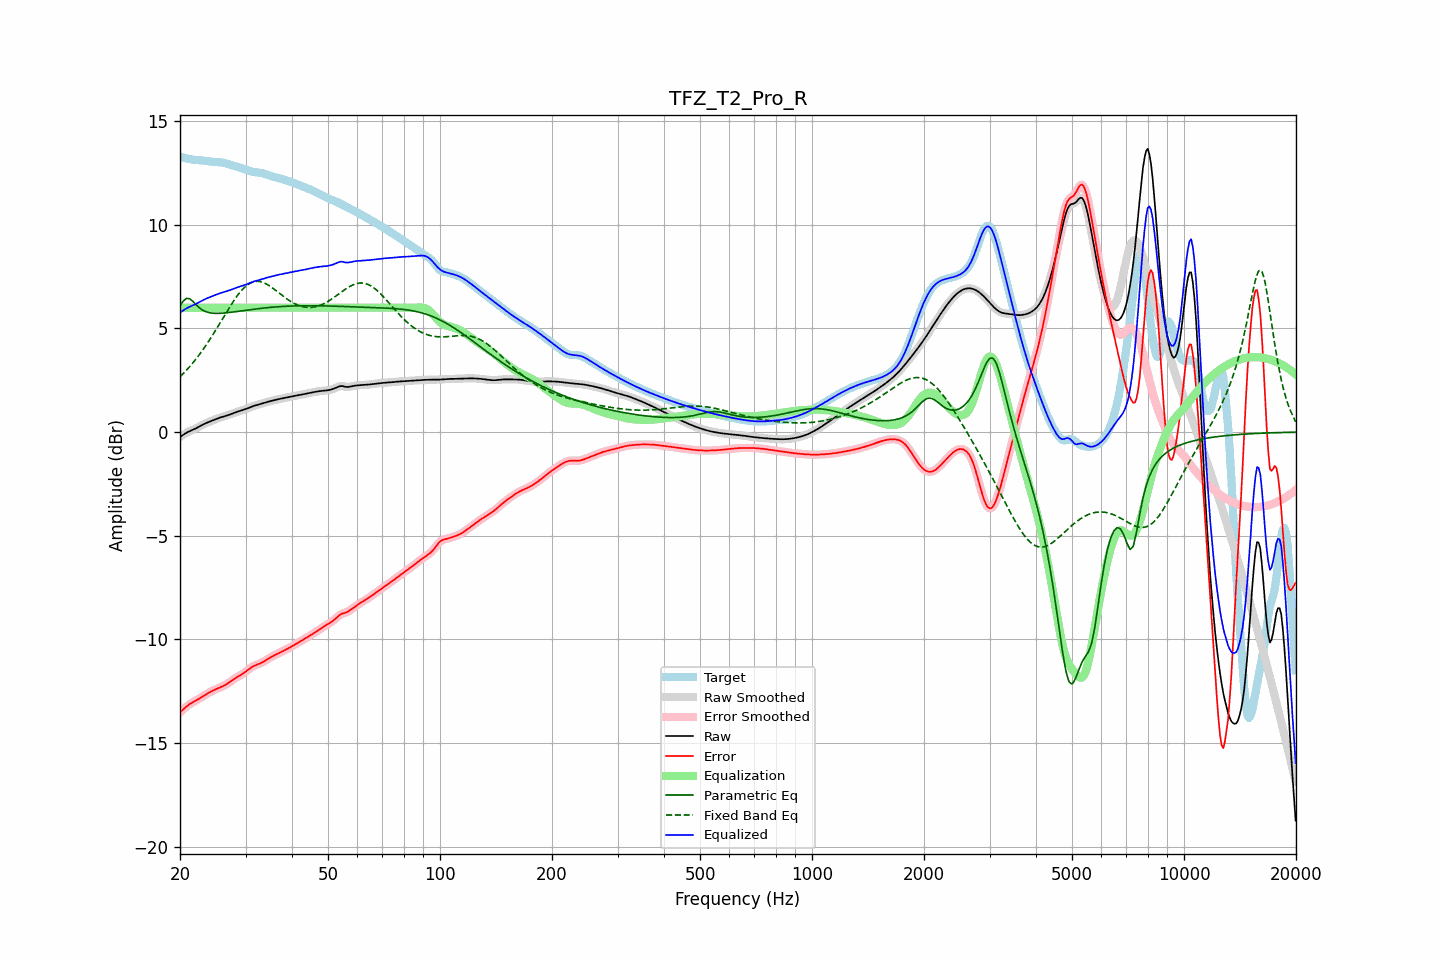

The table this chart was drawn from, first rows:
frequency, raw, error, smoothed, error_smoothed, equalization, parametric_eq, fixed_band_eq, equalized_raw, equalized_smoothed, target
20.00, -0.24, -13.52, -0.24, -13.52, 6.00, 6.08, 2.67, 5.76, 5.76, 13.28
20.20, -0.18, -13.45, -0.18, -13.45, 6.00, 6.20, 2.75, 5.82, 5.82, 13.26
20.40, -0.13, -13.37, -0.13, -13.37, 6.00, 6.32, 2.82, 5.87, 5.87, 13.25
20.61, -0.08, -13.30, -0.08, -13.30, 6.00, 6.39, 2.91, 5.92, 5.92, 13.23
20.81, -0.03, -13.24, -0.03, -13.24, 6.00, 6.45, 2.99, 5.97, 5.97, 13.20
21.02, 0.01, -13.18, 0.01, -13.18, 6.00, 6.44, 3.07, 6.01, 6.01, 13.18
21.23, 0.05, -13.12, 0.05, -13.12, 6.00, 6.43, 3.16, 6.05, 6.05, 13.17
21.44, 0.08, -13.07, 0.08, -13.07, 6.00, 6.37, 3.25, 6.08, 6.08, 13.15
21.66, 0.12, -13.03, 0.12, -13.03, 6.00, 6.31, 3.34, 6.12, 6.12, 13.14
21.87, 0.15, -12.98, 0.15, -12.98, 6.00, 6.23, 3.44, 6.15, 6.15, 13.13
22.09, 0.19, -12.94, 0.19, -12.94, 6.00, 6.15, 3.53, 6.19, 6.19, 13.13
22.31, 0.23, -12.90, 0.23, -12.90, 6.00, 6.07, 3.63, 6.23, 6.23, 13.12
22.54, 0.27, -12.85, 0.27, -12.85, 6.00, 6.00, 3.73, 6.27, 6.27, 13.12
22.76, 0.31, -12.80, 0.31, -12.80, 6.00, 5.94, 3.84, 6.31, 6.31, 13.11
22.99, 0.35, -12.75, 0.35, -12.75, 6.00, 5.89, 3.95, 6.35, 6.35, 13.11
23.22, 0.39, -12.70, 0.39, -12.70, 6.00, 5.85, 4.06, 6.39, 6.39, 13.10
23.45, 0.43, -12.66, 0.43, -12.66, 6.00, 5.81, 4.17, 6.43, 6.43, 13.09
23.69, 0.46, -12.61, 0.46, -12.61, 6.00, 5.79, 4.29, 6.46, 6.46, 13.07
23.92, 0.49, -12.57, 0.49, -12.57, 6.00, 5.77, 4.40, 6.49, 6.49, 13.06
24.16, 0.53, -12.52, 0.53, -12.53, 6.00, 5.75, 4.52, 6.53, 6.53, 13.05
24.40, 0.56, -12.49, 0.56, -12.49, 6.00, 5.74, 4.64, 6.56, 6.56, 13.04
24.65, 0.59, -12.45, 0.59, -12.45, 6.00, 5.73, 4.77, 6.59, 6.59, 13.03
24.89, 0.62, -12.41, 0.62, -12.41, 6.00, 5.73, 4.89, 6.62, 6.62, 13.03
25.14, 0.65, -12.38, 0.65, -12.38, 6.00, 5.73, 5.02, 6.65, 6.65, 13.02
25.39, 0.68, -12.34, 0.68, -12.34, 6.00, 5.73, 5.15, 6.68, 6.68, 13.02
25.65, 0.70, -12.31, 0.70, -12.31, 6.00, 5.73, 5.28, 6.70, 6.70, 13.01
25.91, 0.73, -12.28, 0.73, -12.28, 6.00, 5.73, 5.41, 6.73, 6.73, 13.01
26.16, 0.75, -12.24, 0.75, -12.24, 6.00, 5.74, 5.54, 6.75, 6.75, 12.99
26.43, 0.77, -12.20, 0.77, -12.20, 6.00, 5.75, 5.67, 6.77, 6.77, 12.98
26.69, 0.80, -12.16, 0.80, -12.16, 6.00, 5.76, 5.79, 6.80, 6.80, 12.95
26.96, 0.82, -12.11, 0.82, -12.11, 6.00, 5.76, 5.92, 6.82, 6.82, 12.93
27.23, 0.85, -12.05, 0.85, -12.05, 6.00, 5.77, 6.04, 6.85, 6.85, 12.90
27.50, 0.88, -12.00, 0.88, -12.00, 6.00, 5.78, 6.17, 6.88, 6.88, 12.88
27.77, 0.91, -11.94, 0.91, -11.94, 6.00, 5.79, 6.29, 6.91, 6.91, 12.85
28.05, 0.94, -11.89, 0.94, -11.89, 6.00, 5.80, 6.40, 6.94, 6.94, 12.83
28.33, 0.97, -11.84, 0.97, -11.84, 6.00, 5.82, 6.51, 6.97, 6.97, 12.81
28.62, 0.99, -11.79, 0.99, -11.79, 6.00, 5.83, 6.62, 6.99, 6.99, 12.79
28.90, 1.02, -11.75, 1.02, -11.75, 6.00, 5.84, 6.72, 7.02, 7.02, 12.77
29.19, 1.04, -11.71, 1.04, -11.71, 6.00, 5.85, 6.81, 7.04, 7.04, 12.74
29.48, 1.06, -11.66, 1.06, -11.66, 6.00, 5.86, 6.90, 7.06, 7.06, 12.72
29.78, 1.09, -11.60, 1.09, -11.60, 6.00, 5.87, 6.98, 7.09, 7.09, 12.69
30.08, 1.12, -11.55, 1.12, -11.54, 6.00, 5.88, 7.04, 7.12, 7.12, 12.66
30.38, 1.15, -11.48, 1.15, -11.48, 6.00, 5.89, 7.11, 7.15, 7.15, 12.63
30.68, 1.18, -11.42, 1.18, -11.42, 6.00, 5.90, 7.16, 7.18, 7.18, 12.60
30.99, 1.21, -11.37, 1.21, -11.37, 6.00, 5.91, 7.20, 7.21, 7.21, 12.58
31.30, 1.24, -11.32, 1.24, -11.32, 6.00, 5.92, 7.23, 7.24, 7.24, 12.56
31.61, 1.27, -11.28, 1.27, -11.28, 6.00, 5.93, 7.26, 7.27, 7.27, 12.54
31.93, 1.29, -11.24, 1.29, -11.24, 6.00, 5.94, 7.27, 7.29, 7.29, 12.53
32.24, 1.31, -11.21, 1.31, -11.21, 6.00, 5.95, 7.28, 7.31, 7.31, 12.52
32.57, 1.33, -11.18, 1.33, -11.18, 6.00, 5.96, 7.27, 7.33, 7.33, 12.51
32.89, 1.36, -11.15, 1.36, -11.15, 6.00, 5.97, 7.26, 7.36, 7.36, 12.51
33.22, 1.38, -11.11, 1.38, -11.11, 6.00, 5.98, 7.24, 7.38, 7.38, 12.49
33.55, 1.40, -11.07, 1.40, -11.07, 6.00, 5.99, 7.21, 7.40, 7.40, 12.47
33.89, 1.43, -11.03, 1.43, -11.03, 6.00, 5.99, 7.17, 7.43, 7.43, 12.45
34.23, 1.45, -10.98, 1.45, -10.98, 6.00, 6.00, 7.13, 7.45, 7.45, 12.43
34.57, 1.47, -10.93, 1.47, -10.93, 6.00, 6.01, 7.09, 7.47, 7.47, 12.40
34.92, 1.49, -10.88, 1.49, -10.88, 6.00, 6.02, 7.04, 7.49, 7.49, 12.37
35.27, 1.51, -10.83, 1.51, -10.83, 6.00, 6.02, 6.98, 7.51, 7.51, 12.34
35.62, 1.53, -10.79, 1.53, -10.79, 6.00, 6.03, 6.93, 7.53, 7.53, 12.32
35.97, 1.55, -10.75, 1.55, -10.75, 6.00, 6.04, 6.87, 7.55, 7.55, 12.30
... 635 more rows
